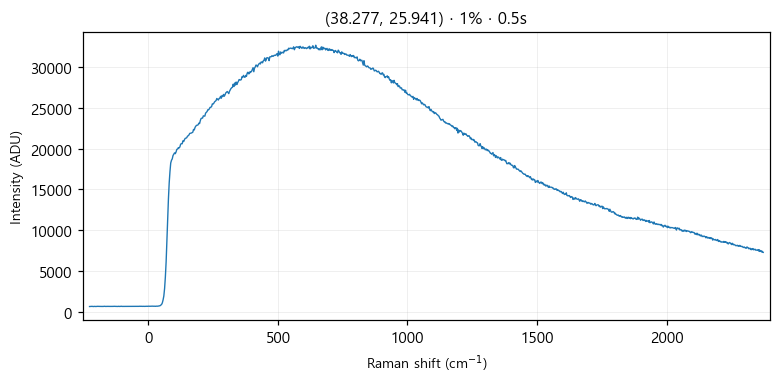

The data file committed next to this chart (first rows):
# laser_power_pct, 1
# exposure_time, 0.5
# laser_nm, 532
# mode, single
pixel, raman_shift_cm-1, wavelength_nm, intensity
0, -227.1, 525.7, 681
1, -224, 525.8, 690
2, -220.9, 525.8, 691
3, -217.9, 525.9, 702
4, -214.8, 526, 688
5, -211.7, 526.1, 680
6, -208.7, 526.2, 698
7, -205.6, 526.3, 690
8, -202.5, 526.3, 684
9, -199.5, 526.4, 697
10, -196.4, 526.5, 704
11, -193.3, 526.6, 698
12, -190.3, 526.7, 688
13, -187.2, 526.8, 695
14, -184.2, 526.9, 698
15, -181.1, 526.9, 692
16, -178.1, 527, 688
17, -175, 527.1, 690
18, -171.9, 527.2, 697
19, -168.9, 527.3, 710
20, -165.8, 527.4, 692
21, -162.8, 527.5, 691
22, -159.7, 527.5, 682
23, -156.7, 527.6, 700
24, -153.6, 527.7, 702
25, -150.6, 527.8, 696
26, -147.6, 527.9, 695
27, -144.5, 528, 693
28, -141.5, 528, 694
29, -138.4, 528.1, 698
30, -135.4, 528.2, 697
31, -132.4, 528.3, 708
32, -129.3, 528.4, 697
33, -126.3, 528.5, 698
34, -123.2, 528.6, 694
35, -120.2, 528.6, 696
36, -117.2, 528.7, 690
37, -114.1, 528.8, 710
38, -111.1, 528.9, 689
39, -108.1, 529, 695
40, -105.1, 529.1, 719
41, -102, 529.1, 694
42, -99.01, 529.2, 699
43, -95.99, 529.3, 696
44, -92.97, 529.4, 696
45, -89.94, 529.5, 693
46, -86.92, 529.6, 703
47, -83.91, 529.7, 698
48, -80.89, 529.7, 698
49, -77.87, 529.8, 690
50, -74.86, 529.9, 704
51, -71.84, 530, 702
52, -68.83, 530.1, 697
53, -65.82, 530.2, 695
54, -62.81, 530.2, 706
55, -59.8, 530.3, 703
... 968 more rows
